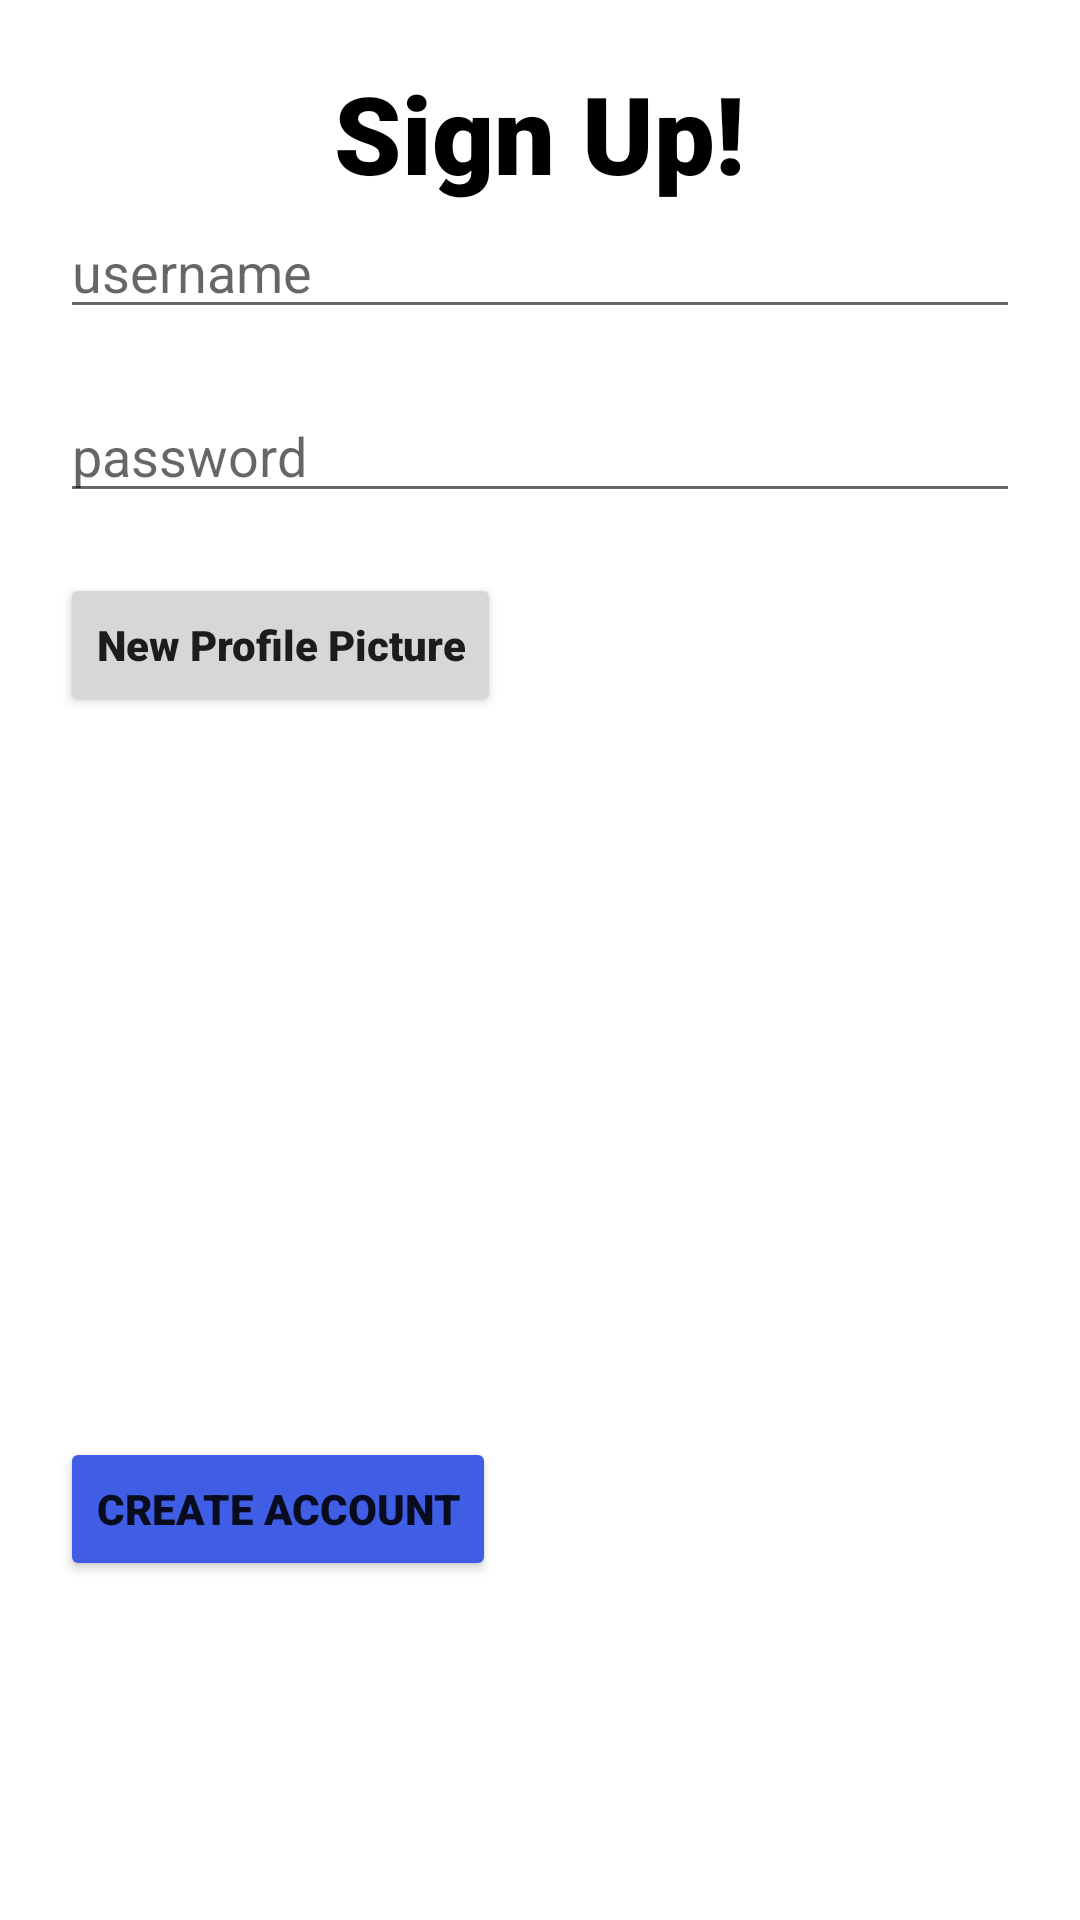

This screen was rendered from an Android layout file. Write that file and the resources it references.
<!-- AndroidManifest.xml: application theme AppTheme -->
<!-- res/layout/fragment_signup.xml -->
<?xml version="1.0" encoding="utf-8"?>
<LinearLayout xmlns:android="http://schemas.android.com/apk/res/android"
    android:id="@+id/edit_name"
    android:layout_width="match_parent"
    android:layout_height="wrap_content"
    android:layout_gravity="center"
    android:orientation="vertical"
    android:padding="20dp">

    <TextView
        android:id="@+id/tvSignup"
        android:layout_width="wrap_content"
        android:layout_height="wrap_content"
        android:layout_gravity="center_horizontal"
        android:fontFamily="sans-serif-black"
        android:text="@string/signup"
        android:textColor="@color/colorBlack"
        android:textSize="36sp" />

    <EditText
        android:id="@+id/etSignupUsername"
        android:layout_width="match_parent"
        android:layout_height="wrap_content"
        android:layout_marginBottom="@dimen/signupMargin"
        android:hint="username"
        android:imeOptions="actionDone"
        android:inputType="text" />

    <EditText
        android:id="@+id/etSignupPassword"
        android:layout_width="match_parent"
        android:layout_height="wrap_content"
        android:layout_marginBottom="@dimen/signupMargin"
        android:hint="password"
        android:imeOptions="actionDone"
        android:inputType="text" />

    <Button
        android:id="@+id/btnSignupPic"
        android:layout_width="wrap_content"
        android:layout_height="wrap_content"
        android:layout_marginBottom="@dimen/signupMargin"
        android:fontFamily="sans-serif-black"
        android:hint="password"
        android:imeOptions="actionDone"
        android:inputType="text"
        android:text="New Profile Picture" />

    <ImageView
        android:id="@+id/ivProfilePic"
        android:layout_width="match_parent"
        android:layout_height="@dimen/image200"
        android:layout_marginBottom="@dimen/signupMargin" />

    <Button
        android:id="@+id/btnCreateAccount"
        android:layout_width="wrap_content"
        android:layout_height="wrap_content"
        android:backgroundTint="@color/igRoyalBlue"
        android:fontFamily="sans-serif-black"
        android:text="Create Account" />

</LinearLayout>
<!-- resources referenced by this layout -->
<resources>
  <color name="colorBlack">#000000</color>
  <color name="igRoyalBlue">#405DE6</color>
  <dimen name="image200">200dp</dimen>
  <dimen name="signupMargin">20dp</dimen>
  <string name="signup">Sign Up!</string>
  <style name="AppTheme" parent="Theme.MaterialComponents.Light.NoActionBar">
          
          <item name="colorPrimary">@color/colorBlack</item>
          <item name="colorPrimaryDark">@color/colorBlack</item>
          <item name="colorAccent">@color/colorAccent</item>
      </style>
  <color name="colorAccent">#03DAC5</color>
</resources>
